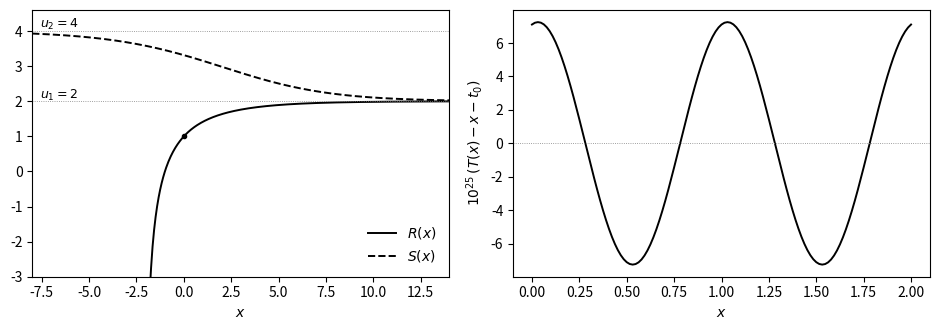

Recreate this plot in Python.
"""图 2.x：底数 sqrt(2) 的两个正则解（输出 fig2_regular.pdf）。

左：R（吸引正则解，R(0)=1）与 S（排斥正则解，S(z)=Psi2(-lambda2^z)）在实轴上的图像。
右：转移映射的非常数部分 (T(x) - x - t0) * 1e25（实值、1-周期）。
数值方法同 ch02_sqrt2.py。
"""
import matplotlib
matplotlib.use("Agg")
import matplotlib.pyplot as plt
from mpmath import mp, mpf, log, exp, pi, sqrt

def setup(dps, n):
    mp.dps = dps
    b = sqrt(2); Lb = log(b)
    f = lambda w: exp(Lb * w)
    finv = lambda w: log(w) / Lb
    l1, l2 = 2 * Lb, 4 * Lb
    def sigma(w):
        for _ in range(n): w = f(w)
        return (w - 2) / l1**n
    def Psi1(y):
        w = 2 + y * l1**n
        for _ in range(n): w = finv(w)
        return w
    def Psi2(z):
        w = 4 + z / l2**n
        for _ in range(n): w = f(w)
        return w
    return l1, l2, sigma, Psi1, Psi2

# 左图：低精度即可
l1, l2, sigma, Psi1, Psi2 = setup(30, 160)
s1 = sigma(mpf(1))
xs_R = [-1.97 + k * (14 + 1.97) / 400 for k in range(401)]
ys_R = [float(Psi1(s1 * l1**mpf(x))) for x in xs_R]
xs_S = [-8 + k * 22 / 400 for k in range(401)]
ys_S = [float(Psi2(-l2**mpf(x))) for x in xs_S]

# 右图：T(x) - x - t0 约 1e-25，需要高精度
l1, l2, sigma, Psi1, Psi2 = setup(130, 300)
s1 = sigma(mpf(1))
M = 64
def T(x):
    r = sigma(Psi2(-l2**x)) / s1
    return (log(-r) - 1j * pi) / log(l1)
vals = [T(mpf(k) / M) - mpf(k) / M for k in range(M)]
t0 = sum(vals) / M
per = [float(((v - t0).real) * mpf(10)**25) for v in vals]
xs_T = [k / M for k in range(2 * M + 1)]
ys_T = [per[k % M] for k in range(2 * M + 1)]

fig, ax = plt.subplots(1, 2, figsize=(9.5, 3.4))
a = ax[0]
a.plot(xs_R, ys_R, "k-", lw=1.4, label=r"$R(x)$")
a.plot(xs_S, ys_S, "k--", lw=1.4, label=r"$S(x)$")
for c in (2, 4):
    a.axhline(c, color="0.5", lw=0.6, ls=":")
a.plot([0], [1], "ko", ms=3)
a.set_ylim(-3, 4.6); a.set_xlim(-8, 14)
a.set_xlabel(r"$x$"); a.legend(loc="lower right", frameon=False)
a.text(-7.6, 2.08, r"$u_1=2$", fontsize=9); a.text(-7.6, 4.08, r"$u_2=4$", fontsize=9)
b = ax[1]
b.plot(xs_T, ys_T, "k-", lw=1.4)
b.axhline(0, color="0.5", lw=0.6, ls=":")
b.set_xlabel(r"$x$"); b.set_ylabel(r"$10^{25}\,(T(x)-x-t_0)$")
fig.tight_layout()
fig.savefig("fig2_regular.pdf")
print("max |T-x-t0| =", max(abs(y) for y in per), "e-25")
